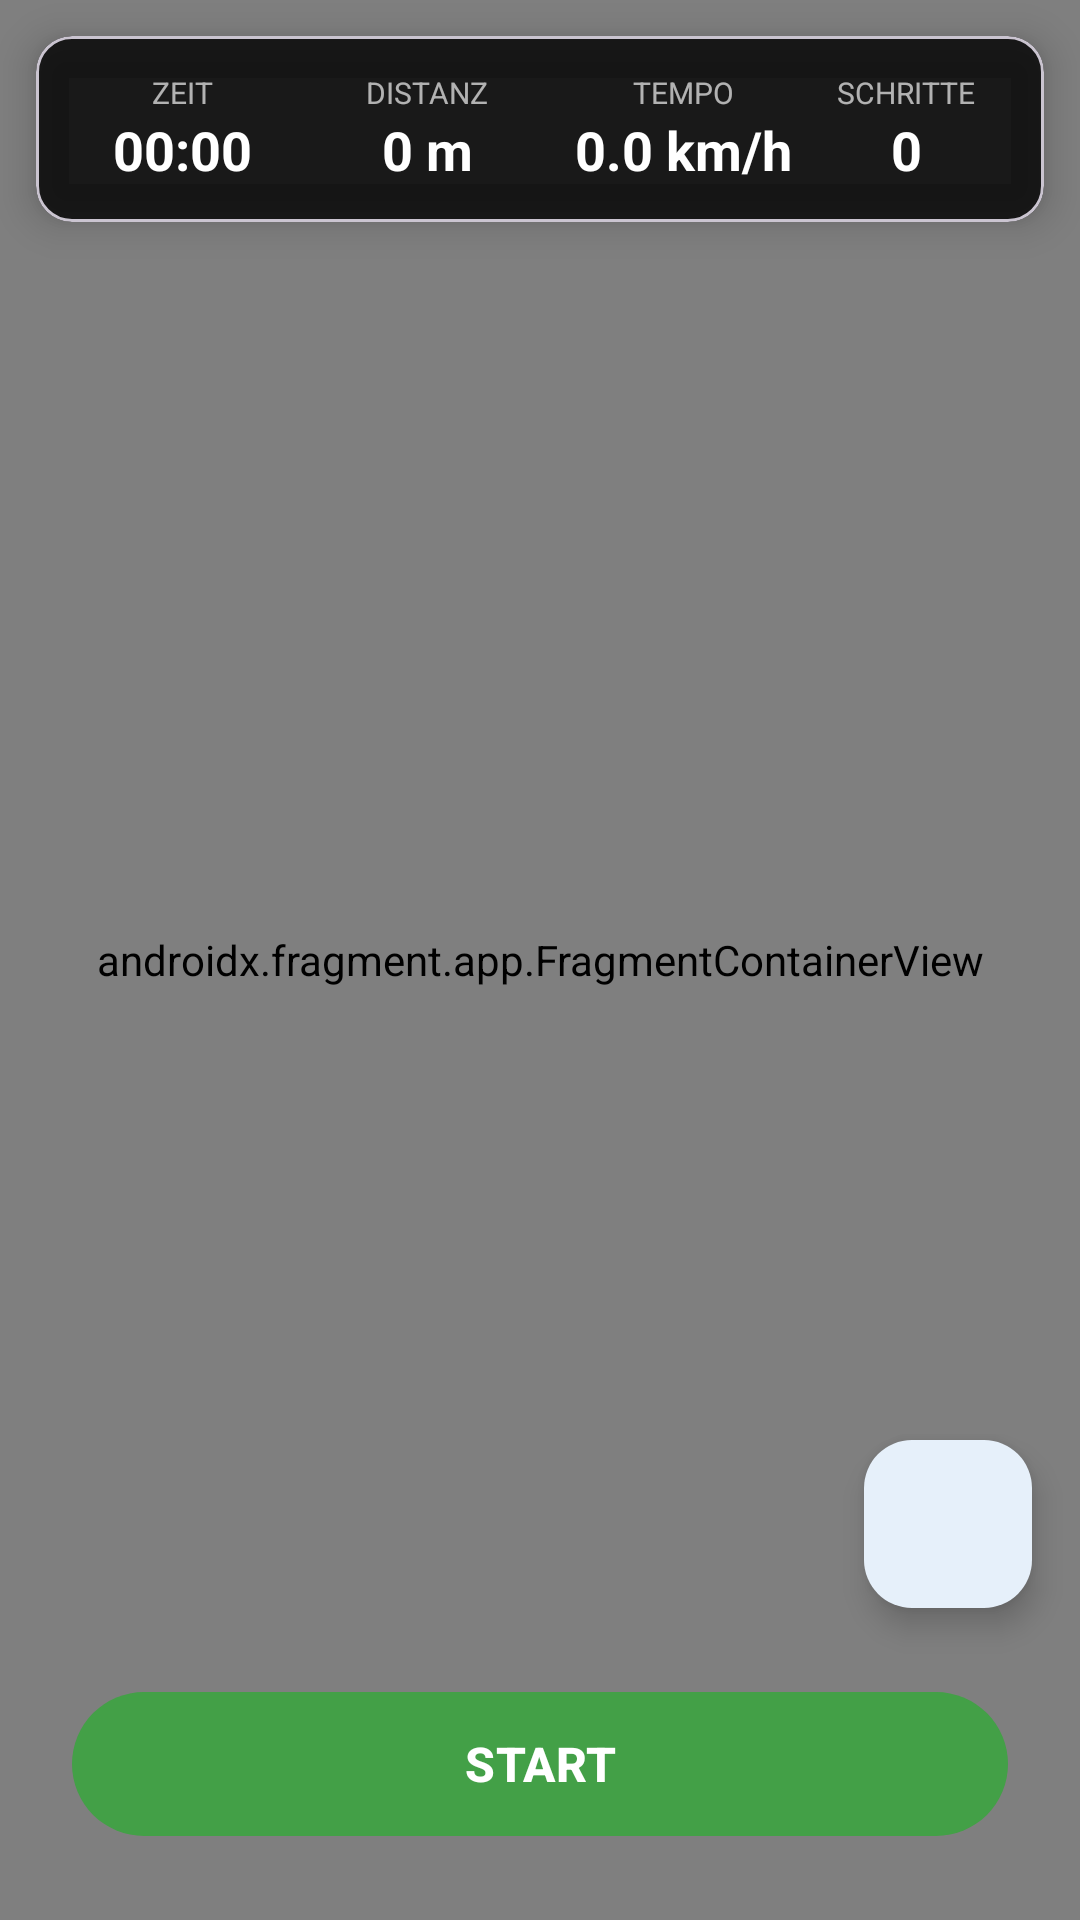

Produce the Android XML layout that renders to this screen, including the resource entries it uses.
<!-- AndroidManifest.xml: application theme Theme.MyFitnessTracker -->
<!-- res/layout/fragment_map.xml -->
<?xml version="1.0" encoding="utf-8"?>
<androidx.constraintlayout.widget.ConstraintLayout
    xmlns:android="http://schemas.android.com/apk/res/android"
    xmlns:app="http://schemas.android.com/apk/res-auto"
    android:layout_width="match_parent"
    android:layout_height="match_parent">

    
    <androidx.fragment.app.FragmentContainerView
        android:id="@+id/map_container"
        android:name="com.google.android.gms.maps.SupportMapFragment"
        android:layout_width="0dp"
        android:layout_height="0dp"
        app:layout_constraintBottom_toBottomOf="parent"
        app:layout_constraintEnd_toEndOf="parent"
        app:layout_constraintStart_toStartOf="parent"
        app:layout_constraintTop_toTopOf="parent" />

    
    <com.google.android.material.card.MaterialCardView
        android:id="@+id/statsOverlay"
        android:layout_width="0dp"
        android:layout_height="wrap_content"
        android:layout_margin="12dp"
        app:cardBackgroundColor="#CC000000"
        app:cardCornerRadius="12dp"
        app:cardElevation="8dp"
        app:layout_constraintEnd_toEndOf="parent"
        app:layout_constraintStart_toStartOf="parent"
        app:layout_constraintTop_toTopOf="parent">

        <LinearLayout
            android:layout_width="match_parent"
            android:layout_height="wrap_content"
            android:orientation="horizontal"
            android:padding="12dp">

            
            <LinearLayout
                android:layout_width="0dp"
                android:layout_height="wrap_content"
                android:layout_weight="1"
                android:gravity="center"
                android:orientation="vertical">

                <TextView
                    android:layout_width="wrap_content"
                    android:layout_height="wrap_content"
                    android:text="ZEIT"
                    android:textColor="#AAFFFFFF"
                    android:textSize="10sp" />

                <TextView
                    android:id="@+id/tv_timer"
                    android:layout_width="wrap_content"
                    android:layout_height="wrap_content"
                    android:text="00:00"
                    android:textColor="#FFFFFF"
                    android:textSize="18sp"
                    android:maxLines="1"
                    android:ellipsize="end"
                    android:textStyle="bold" />
            </LinearLayout>

            
            <LinearLayout
                android:layout_width="0dp"
                android:layout_height="wrap_content"
                android:layout_weight="1.2"
                android:gravity="center"
                android:orientation="vertical">

                <TextView
                    android:layout_width="wrap_content"
                    android:layout_height="wrap_content"
                    android:text="DISTANZ"
                    android:textColor="#AAFFFFFF"
                    android:textSize="10sp" />

                <TextView
                    android:id="@+id/tv_distance"
                    android:layout_width="wrap_content"
                    android:layout_height="wrap_content"
                    android:text="0 m"
                    android:textColor="#FFFFFF"
                    android:textSize="18sp"
                    android:maxLines="1"
                    android:ellipsize="end"
                    android:textStyle="bold" />
            </LinearLayout>

            
            <LinearLayout
                android:layout_width="0dp"
                android:layout_height="wrap_content"
                android:layout_weight="1.1"
                android:gravity="center"
                android:orientation="vertical">

                <TextView
                    android:layout_width="wrap_content"
                    android:layout_height="wrap_content"
                    android:text="TEMPO"
                    android:textColor="#AAFFFFFF"
                    android:textSize="10sp" />

                <TextView
                    android:id="@+id/tv_speed"
                    android:layout_width="wrap_content"
                    android:layout_height="wrap_content"
                    android:text="0.0 km/h"
                    android:textColor="#FFFFFF"
                    android:textSize="18sp"
                    android:maxLines="1"
                    android:ellipsize="end"
                    android:textStyle="bold" />
            </LinearLayout>

            
            <LinearLayout
                android:layout_width="0dp"
                android:layout_height="wrap_content"
                android:layout_weight="0.9"
                android:gravity="center"
                android:orientation="vertical">

                <TextView
                    android:layout_width="wrap_content"
                    android:layout_height="wrap_content"
                    android:text="SCHRITTE"
                    android:textColor="#AAFFFFFF"
                    android:textSize="10sp" />

                <TextView
                    android:id="@+id/tv_steps"
                    android:layout_width="wrap_content"
                    android:layout_height="wrap_content"
                    android:text="0"
                    android:textColor="#FFFFFF"
                    android:textSize="18sp"
                    android:maxLines="1"
                    android:ellipsize="end"
                    android:textStyle="bold" />
            </LinearLayout>
        </LinearLayout>
    </com.google.android.material.card.MaterialCardView>

    
    <com.google.android.material.floatingactionbutton.FloatingActionButton
        android:id="@+id/btn_center"
        android:layout_width="wrap_content"
        android:layout_height="wrap_content"
        android:layout_margin="16dp"
        android:src="@drawable/ic_my_location"
        android:contentDescription="Auf Position zentrieren"
        app:backgroundTint="@color/surface"
        app:tint="@color/primary"
        app:layout_constraintBottom_toTopOf="@id/btnContainer"
        app:layout_constraintEnd_toEndOf="parent" />

    
    <LinearLayout
        android:id="@+id/btnContainer"
        android:layout_width="0dp"
        android:layout_height="wrap_content"
        android:layout_marginBottom="16dp"
        android:layout_marginHorizontal="16dp"
        android:gravity="center"
        android:orientation="horizontal"
        android:padding="8dp"
        app:layout_constraintBottom_toBottomOf="parent"
        app:layout_constraintEnd_toEndOf="parent"
        app:layout_constraintStart_toStartOf="parent">

        
        <com.google.android.material.button.MaterialButton
            android:id="@+id/btn_pause"
            android:layout_width="0dp"
            android:layout_height="56dp"
            android:layout_weight="1"
            android:layout_marginEnd="12dp"
            android:text="PAUSE"
            android:visibility="gone"
            android:textColor="@android:color/white"
            app:backgroundTint="#FF9800"
            app:cornerRadius="28dp" />

        
        <com.google.android.material.button.MaterialButton
            android:id="@+id/btn_start_stop"
            android:layout_width="0dp"
            android:layout_height="56dp"
            android:layout_weight="1"
            android:text="START"
            android:textSize="16sp"
            android:textStyle="bold"
            android:textColor="@android:color/white"
            app:backgroundTint="@color/success"
            app:cornerRadius="28dp" />

    </LinearLayout>

</androidx.constraintlayout.widget.ConstraintLayout>
<!-- resources referenced by this layout -->
<resources>
  <color name="primary">#1976D2</color>
  <color name="success">#43A047</color>
  <color name="surface">#FFFFFF</color>
  <style name="Theme.MyFitnessTracker" parent="Theme.Material3.DayNight.NoActionBar">
          
          <item name="colorPrimary">@color/primary</item>
          <item name="colorOnPrimary">@color/surface</item>
          <item name="colorPrimaryContainer">@color/primary</item>
          <item name="colorOnPrimaryContainer">@color/surface</item>
  
          <item name="colorSecondary">@color/secondary</item>
          <item name="colorOnSecondary">@color/on_surface</item>
  
          <item name="android:colorBackground">@color/background</item>
          <item name="colorSurface">@color/surface</item>
          <item name="colorOnSurface">@color/on_surface</item>
          <item name="colorSurfaceVariant">@color/surface</item> 
          <item name="colorOnSurfaceVariant">@color/on_surface_variant</item>
  
          <item name="colorSecondaryContainer">@color/navigation_selection_color</item> 
          <item name="colorOnSecondaryContainer">@color/primary</item>
  
          <item name="colorOutline">@color/primary</item>
          <item name="colorError">@color/error</item>
  
          
          <item name="android:statusBarColor">@color/background</item>
          <item name="android:windowLightStatusBar">true</item>
          <item name="windowActionBar">false</item>
          <item name="windowNoTitle">true</item>
      </style>
  <color name="secondary">#00BCD4</color>
  <color name="on_surface">#212121</color>
  <color name="background">#F5F7FA</color>
  <color name="on_surface_variant">#757575</color>
  <color name="navigation_selection_color">#BBDEFB</color>
  <color name="error">#E53935</color>
</resources>
